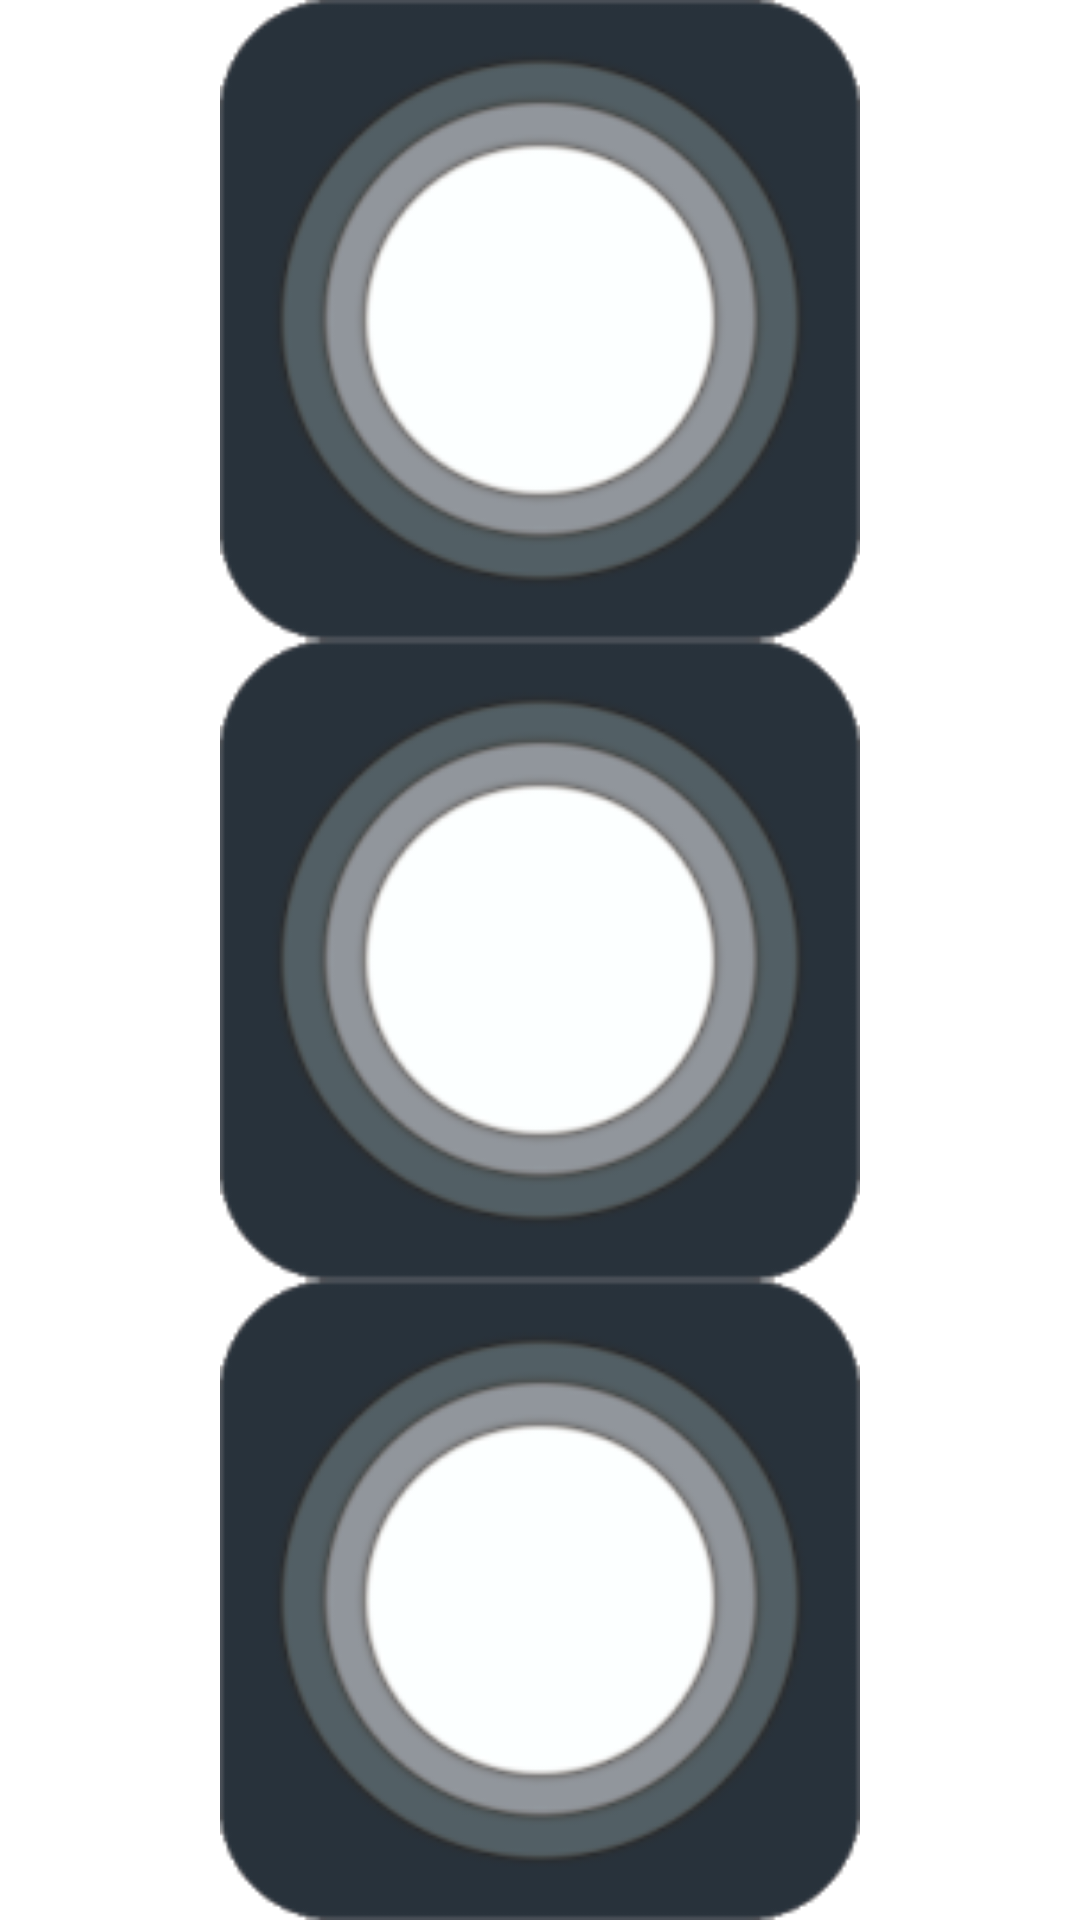

Layout XML and referenced resources for this Android screen:
<!-- AndroidManifest.xml: application theme Theme.Clerky -->
<!-- res/layout/clerky_layout.xml -->
<?xml version="1.0" encoding="utf-8"?>
<androidx.constraintlayout.widget.ConstraintLayout xmlns:android="http://schemas.android.com/apk/res/android"
    xmlns:app="http://schemas.android.com/apk/res-auto"
    android:layout_width="match_parent"
    android:layout_height="match_parent"
    android:background="@color/whiteColor">

    <ImageView
        android:id="@+id/imageView"
        android:layout_width="@dimen/_20sdp"
        android:layout_height="@dimen/_20sdp"
        app:layout_constraintBottom_toTopOf="@+id/imageView3"
        app:layout_constraintEnd_toEndOf="parent"
        app:layout_constraintHorizontal_bias="0.5"
        app:layout_constraintStart_toStartOf="parent"
        app:layout_constraintTop_toTopOf="parent"
        app:srcCompat="@drawable/button" />

    <ImageView
        android:id="@+id/imageView2"
        android:layout_width="@dimen/_20sdp"
        android:layout_height="@dimen/_20sdp"
        app:layout_constraintBottom_toBottomOf="parent"
        app:layout_constraintEnd_toEndOf="parent"
        app:layout_constraintHorizontal_bias="0.5"
        app:layout_constraintStart_toStartOf="parent"
        app:layout_constraintTop_toBottomOf="@+id/imageView3"
        app:srcCompat="@drawable/button" />

    <ImageView
        android:id="@+id/imageView3"
        android:layout_width="@dimen/_20sdp"
        android:layout_height="@dimen/_20sdp"
        app:layout_constraintBottom_toTopOf="@+id/imageView2"
        app:layout_constraintEnd_toEndOf="parent"
        app:layout_constraintHorizontal_bias="0.5"
        app:layout_constraintStart_toStartOf="parent"
        app:layout_constraintTop_toBottomOf="@+id/imageView"
        app:srcCompat="@drawable/button" />
</androidx.constraintlayout.widget.ConstraintLayout>
<!-- resources referenced by this layout -->
<resources>
  <color name="whiteColor">#FFFFFF</color>
  <!-- drawable button: png bitmap (drawable, 16808 bytes) -->
  <style name="Theme.Clerky" parent="Theme.MaterialComponents.Light.NoActionBar">
          <item name="colorPrimary">@color/colorPrimary</item>
          <item name="colorPrimaryDark">@color/colorPrimaryDark</item>
          <item name="colorAccent">@color/colorAccent</item>
          <item name="android:statusBarColor">@color/whiteColor</item>
          <item name="android:windowBackground">@color/whiteColor</item>
          <item name="android:windowLightStatusBar" tools:targetApi="m">true</item>
      </style>
  <color name="colorPrimary">#EF6A32</color>
  <color name="colorPrimaryDark">#EF6A32</color>
  <color name="colorAccent">#EF6A32</color>
</resources>
